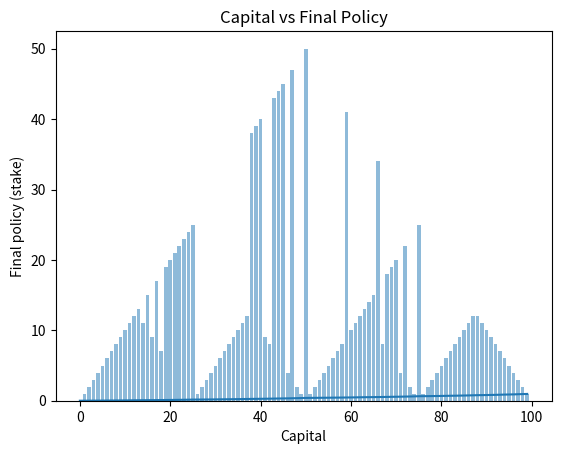

Here is the Python script that generated this plot:
import numpy as np
import sys
import matplotlib.pyplot as plt
from numpy.core.numeric import tensordot
if "../" not in sys.path:
  sys.path.append("../")


def value_iteration_for_gamblers(p_h, theta=0.0001, discount_factor=1.0):

    
    rewards = np.zeros(101)
    rewards[100] = 1 
    
    def one_step_lookahead(s, V, rewards):
        A = np.zeros(min(s,100-s)+1)#初始化这么多个动作
        for action in range(1,len(A)):
            A[action] = p_h * (rewards[state+action] + discount_factor * V[s+action]) + (1-p_h) * (rewards[state-action] + discount_factor * V[s-action])
        return A
    
    V = np.zeros(101)
   
    while True:
        delta = 0
        for state in range(1,100):
            A = one_step_lookahead(state, V, rewards)
            best_action_value = np.max(A)
            delta = max(delta, np.abs(best_action_value - V[state]))
            V[state] = best_action_value
        if delta < theta:
            break

    policy = np.zeros(100)
    for state in range(1,100):
        # One step lookahead to find the best action for this state
        A = one_step_lookahead(state, V, rewards)
        best_action = np.argmax(A)
        # Always take the best action
        policy[state] = best_action

    return policy, V


policy, v = value_iteration_for_gamblers(0.4)

print("Optimized Policy:")
print(policy)
print("")

print("Optimized Value Function:")
print(v)
print("")


# x axis values
x = range(100)
# corresponding y axis values
y = v[:100]
 
# plotting the points 
plt.plot(x, y)
 
# naming the x axis
plt.xlabel('Capital')
# naming the y axis
plt.ylabel('Value Estimates')
 
# giving a title to the graph
plt.title('Final Policy (action stake) vs State (Capital)')
 
# function to show the plot
plt.show()

# Plotting Capital vs Final Policy

# x axis values
x = range(100)
# corresponding y axis values
y = policy
# plotting the bars
plt.bar(x, y, align='center', alpha=0.5)
# naming the x axis
plt.xlabel('Capital')
# naming the y axis
plt.ylabel('Final policy (stake)')
# giving a title to the graph
plt.title('Capital vs Final Policy')
# function to show the plot
plt.show()